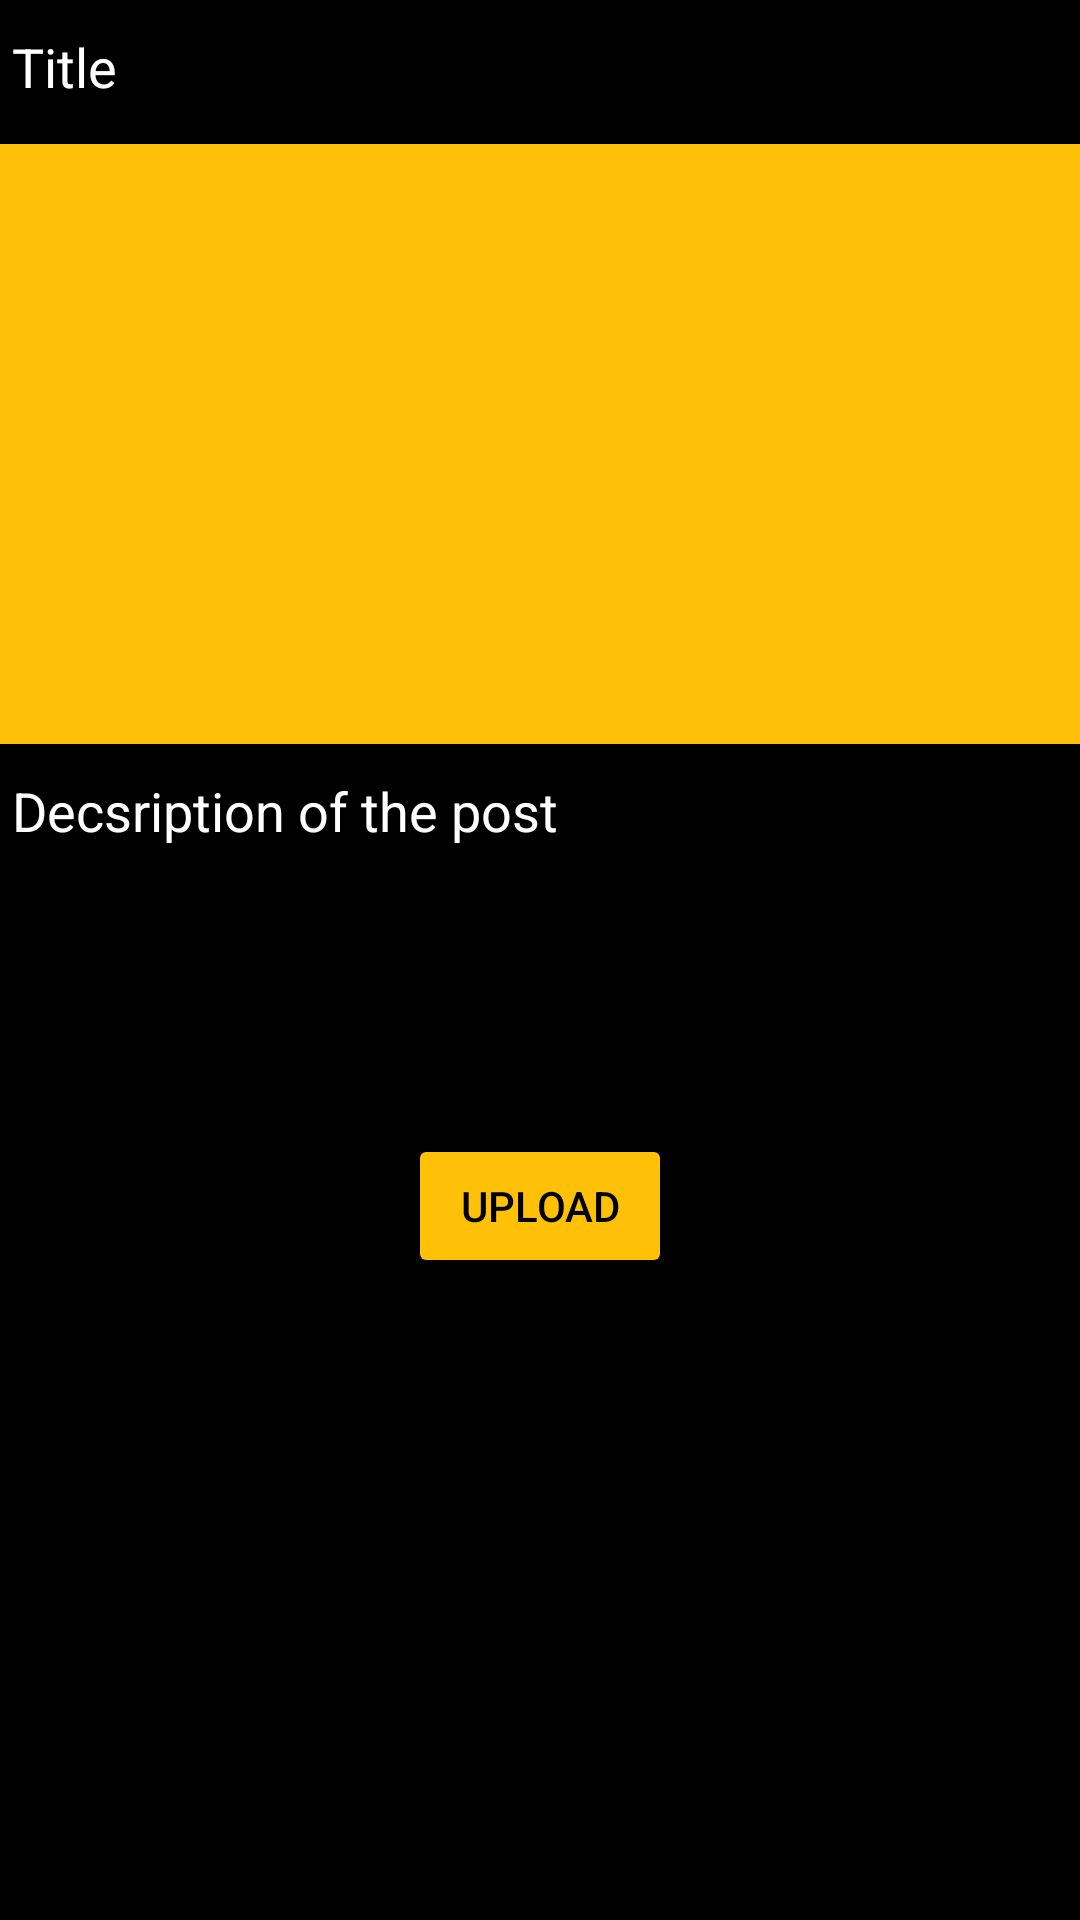

Android layout source for this screen:
<!-- AndroidManifest.xml: application theme Theme.LooketApp -->
<!-- res/layout/activity_add_post.xml -->
<?xml version="1.0" encoding="utf-8"?>
<RelativeLayout
    xmlns:android="http://schemas.android.com/apk/res/android"
    xmlns:app="http://schemas.android.com/apk/res-auto"
    xmlns:tools="http://schemas.android.com/tools"
    android:layout_width="match_parent"
    android:background="@color/black"
    android:layout_height="match_parent"
    tools:context=".AddPostActivity">

    <LinearLayout
        android:orientation="vertical"
        android:layout_width="match_parent"
        android:layout_height="wrap_content">

        <EditText
            android:id="@+id/title_blog"
            android:hint="Title"
            android:textColorHint="@color/white"
            android:textColor="@color/white"
            android:inputType="textPersonName"
            android:gravity="start"
            android:layout_width="48dp"
            android:layout_height="48dp"/>

        <ImageView
            android:id="@+id/post_image_blog"
            android:scaleType="fitXY"
            android:background="#FFC107"
            android:layout_width="match_parent"
            android:layout_height="200dp"
            />

        <EditText
            android:id="@+id/description_blog"
            android:minHeight="120dp"
            android:gravity="start"
            android:inputType="textCapSentences|textMultiLine"
            android:hint="Decsription of the post"
            android:textColor="@color/white"
            android:textColorHint="@color/white"
            android:layout_width="match_parent"
            android:layout_height="wrap_content"/>

        <Button
            android:id="@+id/upload"
            android:text="Upload"
            android:textColor="@color/black"
            android:backgroundTint="#FFC107"
            android:layout_marginTop="10dp"
            android:layout_gravity="center"
            android:layout_width="wrap_content"
            android:layout_height="match_parent"/>

    </LinearLayout>



</RelativeLayout>
<!-- resources referenced by this layout -->
<resources>
  <style name="Theme.LooketApp" parent="Theme.MaterialComponents.DayNight.DarkActionBar">
          
          <item name="colorPrimary">@color/purple_500</item>
          <item name="colorPrimaryVariant">@color/purple_700</item>
          <item name="colorOnPrimary">@color/white</item>
          
          <item name="colorSecondary">@color/teal_200</item>
          <item name="colorSecondaryVariant">@color/teal_700</item>
          <item name="colorOnSecondary">@color/black</item>
          
          <item name="android:statusBarColor">?attr/colorPrimaryVariant</item>
          
      </style>
  <!-- not gathered from this repository: default colours our renderer supplied (Android Studio template values) -->
  <color name="purple_500">#FF6200EE</color>
  <color name="purple_700">#FF3700B3</color>
  <color name="teal_200">#FF03DAC5</color>
  <color name="teal_700">#FF018786</color>
  <color name="black">#FF000000</color>
  <color name="white">#FFFFFFFF</color>
</resources>
